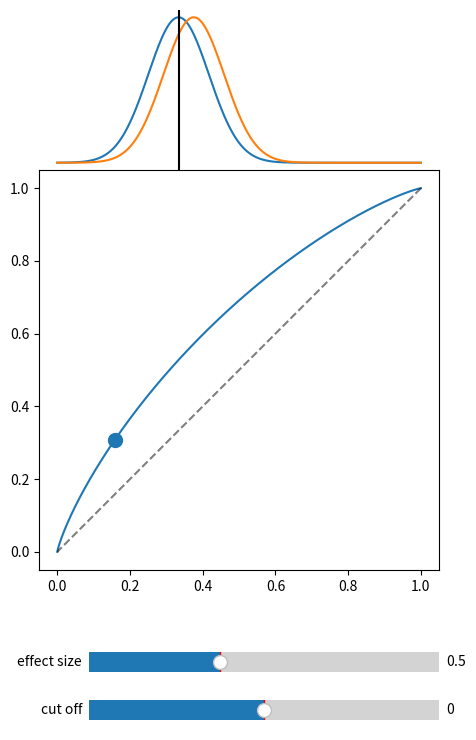

Write the Python code that produced this figure.
#!/usr/bin/env python3
# -*- coding: utf-8 -*-
"""
Created on Tue Feb 17 17:55:32 2026

@author: philipp
"""



import numpy as np
import matplotlib.pyplot as plt
from matplotlib.widgets import Slider
from scipy.stats import norm

n = 1000
d = 0.5

co = np.arange(-4,8,0.01)

fpr = norm.sf(co, loc=0, scale=1)
tpr = norm.sf(co, loc=d, scale=1)

cu_s = np.array([fpr[500], tpr[500]])

fig = plt.figure(figsize=(5,8))
ax_roc = fig.add_axes([0.1,0.25,0.8,0.5])
ax_norm = fig.add_axes([0.1,0.75,0.8,0.2])

ax_sli = fig.add_axes([0.2,0.05,0.7,0.05])
ax_sli_d = fig.add_axes([0.2,0.11,0.7,0.05])

roc, = ax_roc.plot(fpr, tpr)
ax_roc.plot(tpr, tpr, color='black', linestyle='--', alpha=0.5)
pnt = ax_roc.scatter(
    cu_s[0], cu_s[1],100
)

ax_norm.plot(co, norm.pdf(co, loc = 0, scale=1))
pdf, = ax_norm.plot(co, norm.pdf(co, loc = d, scale=1))
ax_norm.set_axis_off()
co_line = ax_norm.axvline(0, color='black')


slider = Slider(ax_sli, label='cut off', valmin=-5, valmax=5, valinit=0, valstep=0.1)
slider_d = Slider(ax_sli_d, label='effect size', valmin=-4, valmax=8, valinit=d, valstep=0.1)


def update(val):
    val = slider.val
    val_d = slider_d.val

    # update
    x = norm.sf(val, loc=0, scale=1)
    y = norm.sf(val, loc=val_d, scale=1)
    # draw
    pnt.set_offsets([x,y])   # call the method
    co_line.set_data(([val,val],[0,1]))

    # update 2
    pdf.set_ydata(norm.pdf(co, loc = val_d, scale=1))

    # update roc
    roc.set_xdata(norm.sf(co, loc=0, scale=1))
    roc.set_ydata(norm.sf(co, loc=val_d, scale=1))


    fig.canvas.draw_idle()

slider.on_changed(update)
slider_d.on_changed(update)
plt.show()

np.trapz(tpr,fpr,0.01)
